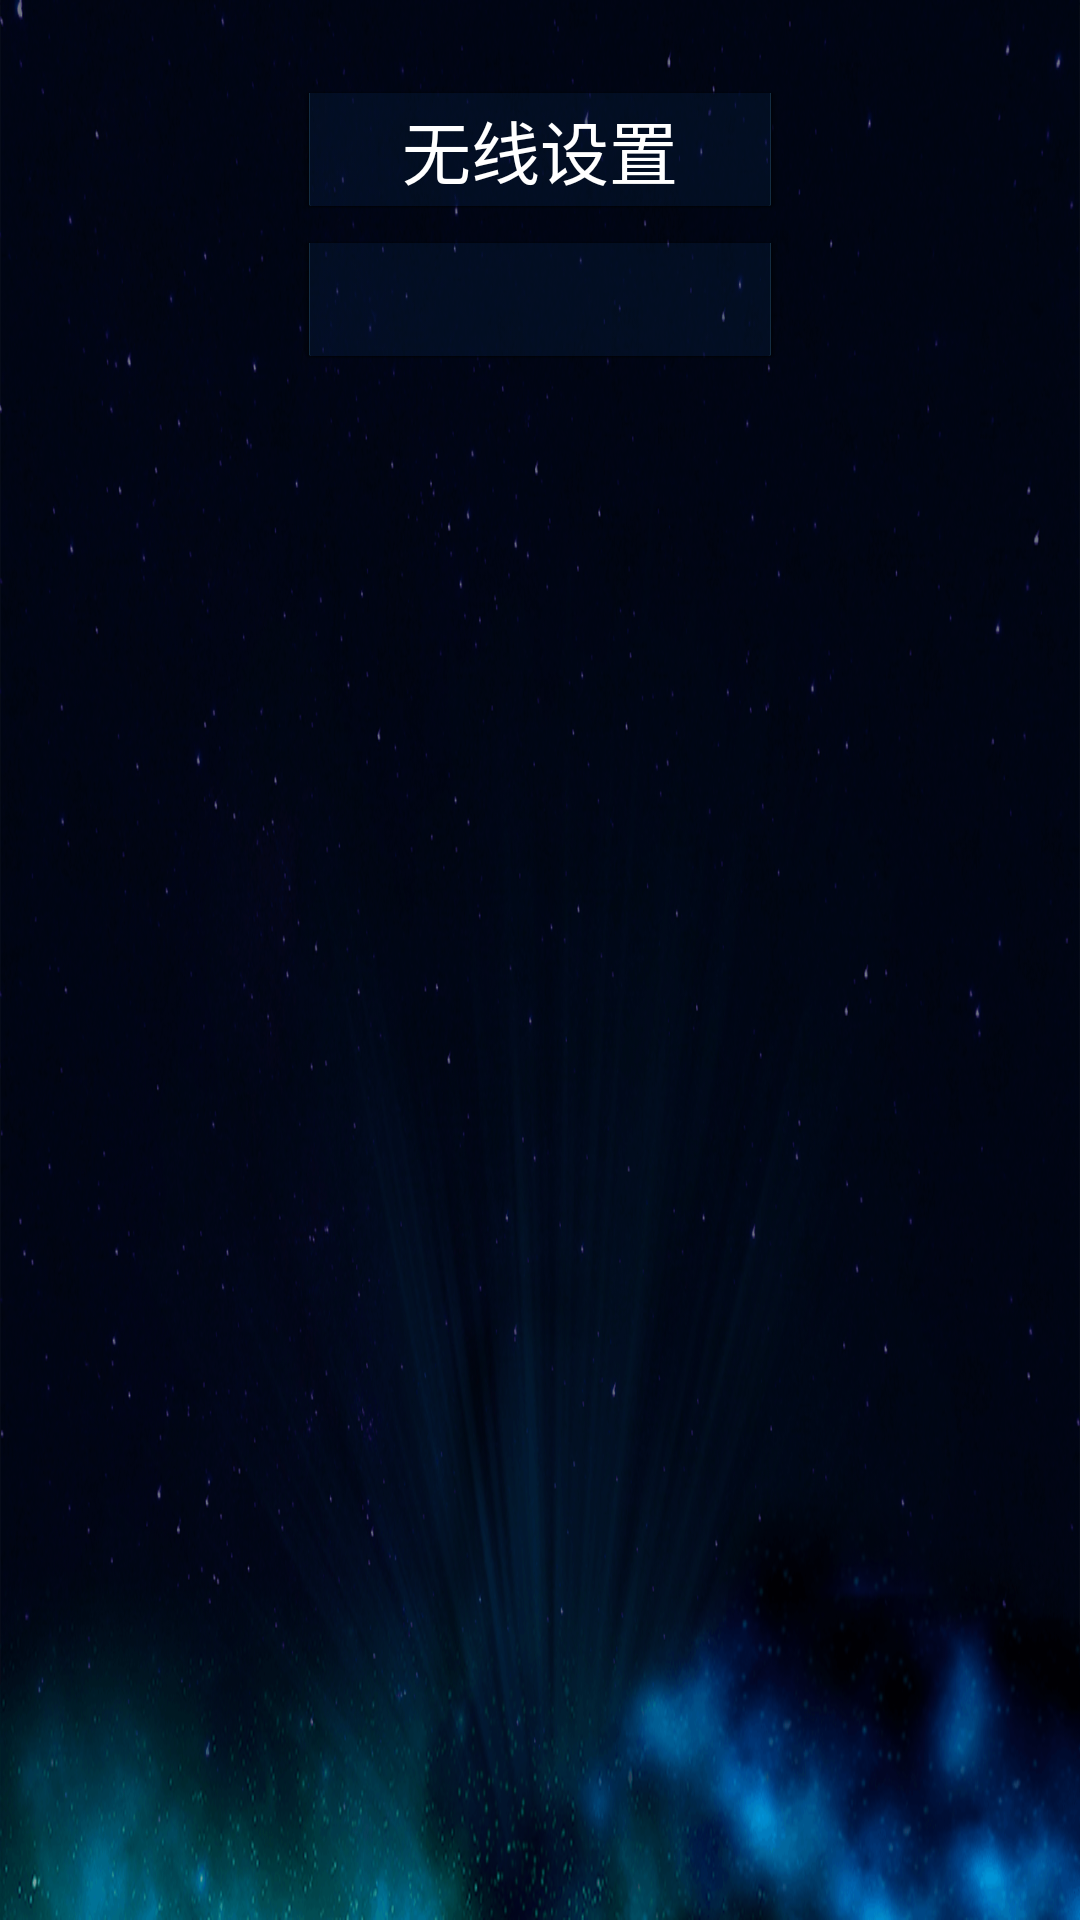

Layout XML and referenced resources for this Android screen:
<!-- AndroidManifest.xml: application theme MyTheme -->
<!-- res/layout/wifi_list.xml -->
<?xml version="1.0" encoding="utf-8"?>
<LinearLayout xmlns:android="http://schemas.android.com/apk/res/android"
    android:layout_width="match_parent"
    android:layout_height="match_parent"
    android:background="@mipmap/chat_background"
    android:orientation="vertical">

    <TextView
        android:id="@+id/tv_wifi"
        android:layout_width="match_parent"
        android:layout_height="40dp"
        android:layout_marginTop="30dp"
        android:layout_marginRight="100dp"
        android:layout_marginLeft="100dp"
        android:textSize="23dp"
        android:text="无线设置"
        android:background="@mipmap/background"
        android:textColor="#ffffff"
        android:gravity="center"/>

    <ListView
        android:id="@+id/listView"
        android:background="@mipmap/background"
        android:layout_marginRight="100dp"
        android:layout_marginLeft="100dp"
        android:layout_marginTop="10dp"
        android:layout_marginBottom="20dp"
        android:padding="20dp"
        android:layout_width="match_parent"
        android:layout_height="wrap_content">

    </ListView>

</LinearLayout>
<!-- resources referenced by this layout -->
<resources>
  <!-- mipmap background: png bitmap (mipmap-hdpi, 7496 bytes) -->
  <!-- mipmap chat_background: png bitmap (mipmap-hdpi, 480869 bytes) -->
  <style name="MyTheme" parent="MyTheme.Base">
      </style>
  <style name="MyTheme.Base" parent="Theme.AppCompat.Light.DarkActionBar">
          
          <item name="colorPrimary">#a159ff</item>
          
          <item name="colorPrimaryDark">#7e1aff</item>
          
          <item name="colorAccent">#95009f</item>
          
      </style>
</resources>
